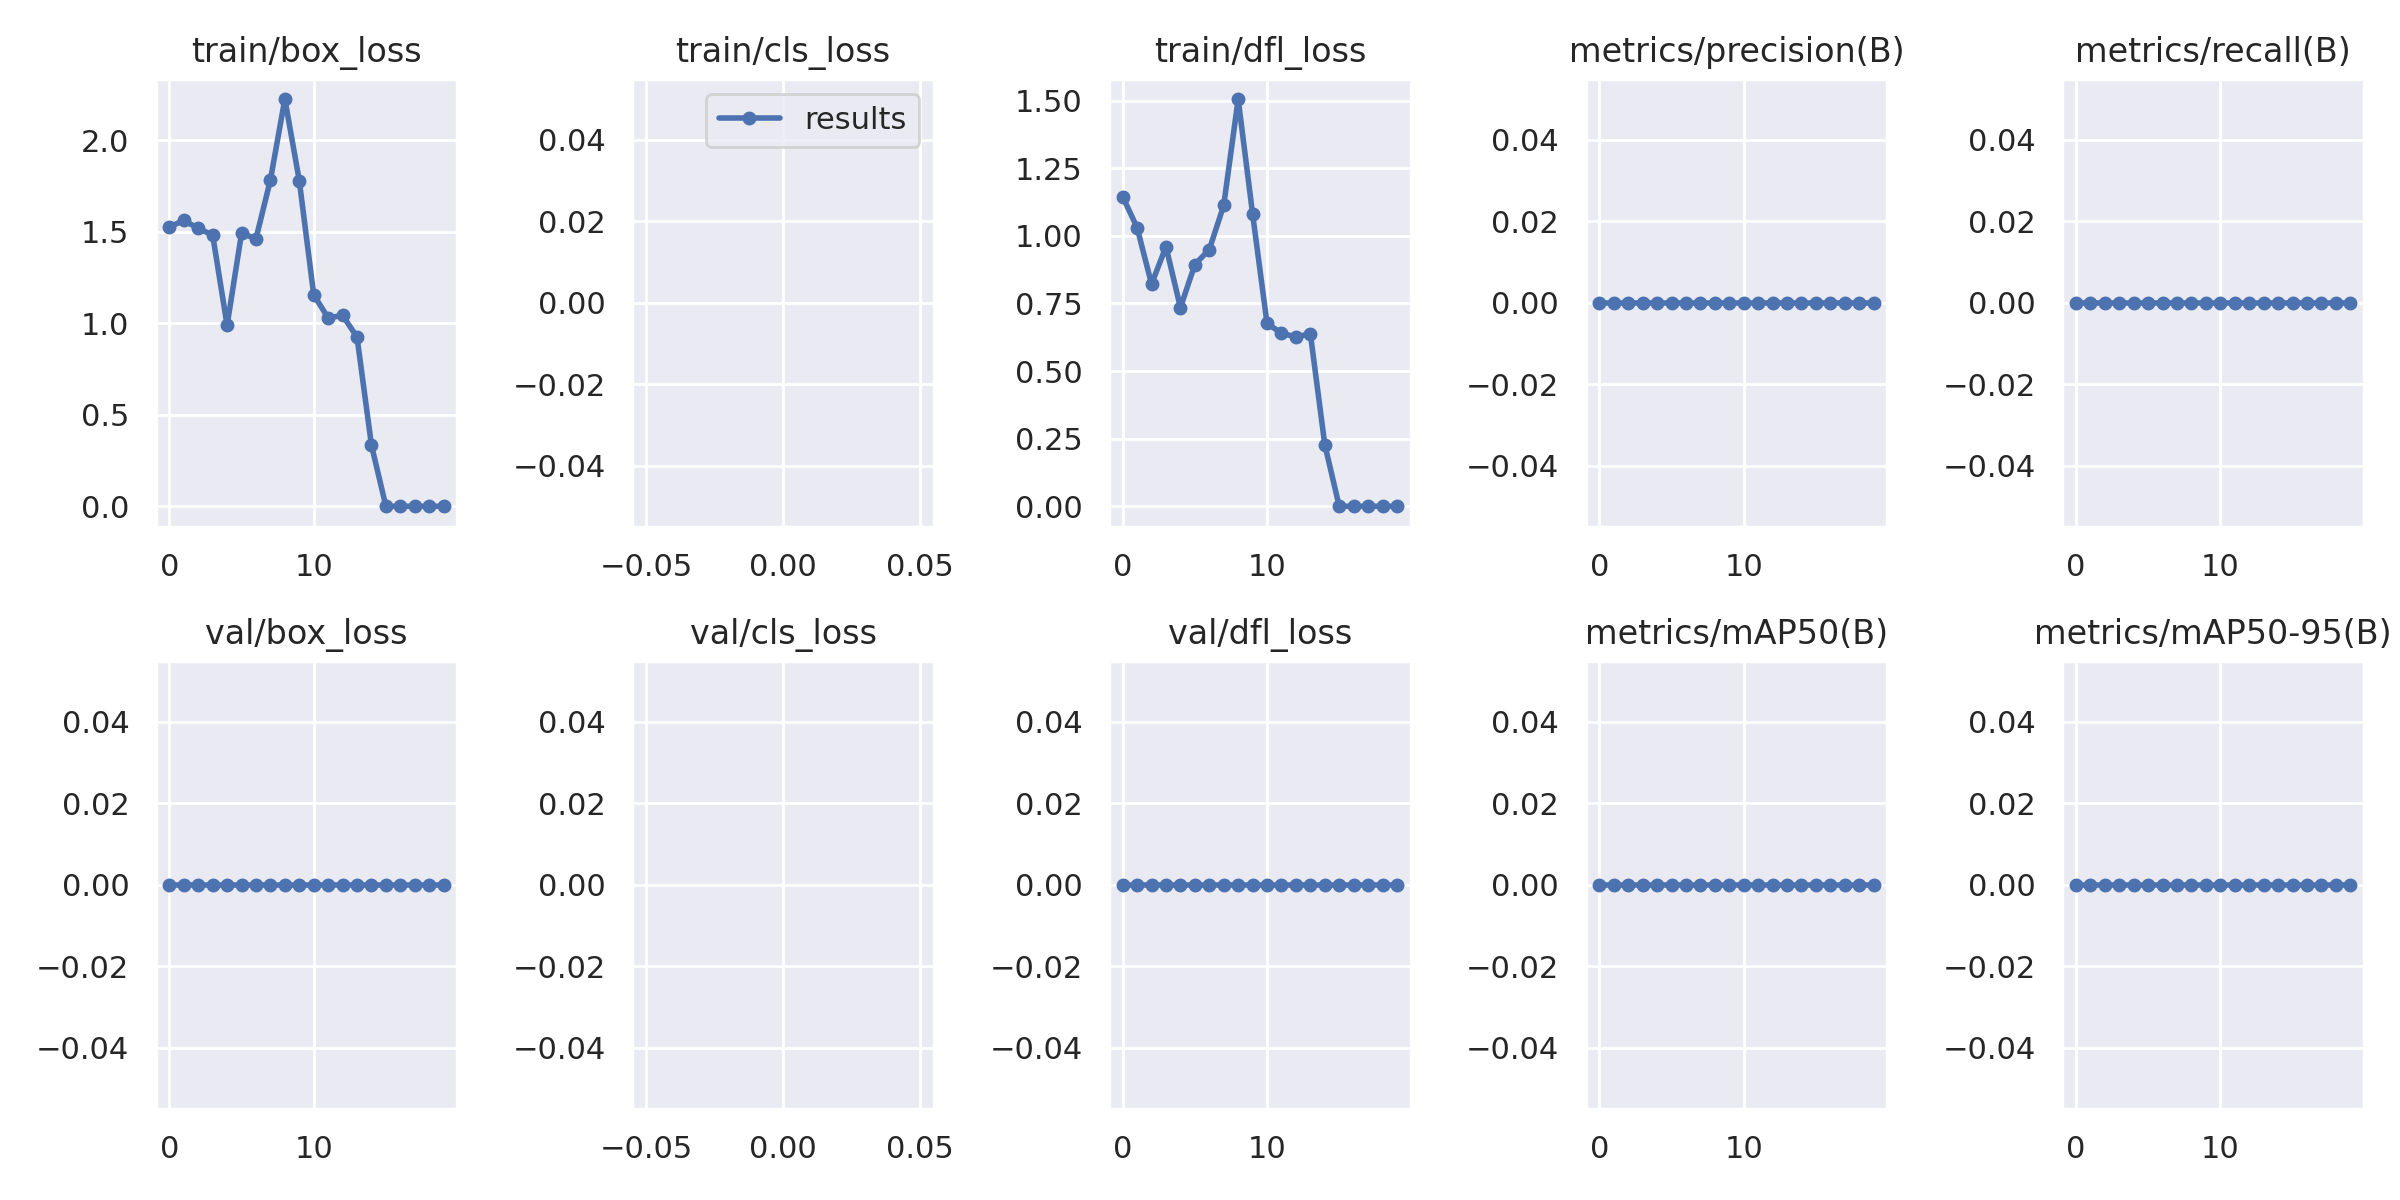

Data behind this chart, as committed beside it:
epoch, train/box_loss, train/cls_loss, train/dfl_loss, metrics/precision(B), metrics/recall(B), metrics/mAP50(B), metrics/mAP50-95(B), val/box_loss, val/cls_loss, val/dfl_loss, lr/pg0, lr/pg1, lr/pg2
0, 1.525, inf, 1.145, 0, 0, 0, 0, 0, inf, 0, 0.07075, 0.00325, 0.00325
1, 1.56, inf, 1.03, 0, 0, 0, 0, 0, inf, 0, 0.04042, 0.006258, 0.006258
2, 1.518, inf, 0.8217, 0, 0, 0, 0, 0, inf, 0, 0.009768, 0.008935, 0.008935
3, 1.481, inf, 0.9597, 0, 0, 0, 0, 0, inf, 0, 0.008515, 0.008515, 0.008515
4, 0.9878, inf, 0.7348, 0, 0, 0, 0, 0, inf, 0, 0.008515, 0.008515, 0.008515
5, 1.491, inf, 0.8939, 0, 0, 0, 0, 0, inf, 0, 0.00802, 0.00802, 0.00802
6, 1.461, inf, 0.9492, 0, 0, 0, 0, 0, inf, 0, 0.007525, 0.007525, 0.007525
7, 1.782, inf, 1.113, 0, 0, 0, 0, 0, inf, 0, 0.00703, 0.00703, 0.00703
8, 2.224, inf, 1.506, 0, 0, 0, 0, 0, inf, 0, 0.006535, 0.006535, 0.006535
9, 1.778, inf, 1.081, 0, 0, 0, 0, 0, inf, 0, 0.00604, 0.00604, 0.00604
10, 1.155, inf, 0.6758, 0, 0, 0, 0, 0, inf, 0, 0.005545, 0.005545, 0.005545
11, 1.028, inf, 0.6404, 0, 0, 0, 0, 0, inf, 0, 0.00505, 0.00505, 0.00505
12, 1.043, inf, 0.6257, 0, 0, 0, 0, 0, inf, 0, 0.004555, 0.004555, 0.004555
13, 0.9234, inf, 0.6386, 0, 0, 0, 0, 0, inf, 0, 0.00406, 0.00406, 0.00406
14, 0.3331, nan, 0.228, 0, 0, 0, 0, 0, nan, 0, 0.003565, 0.003565, 0.003565
15, 0, nan, 0, 0, 0, 0, 0, 0, nan, 0, 0.00307, 0.00307, 0.00307
16, 0, nan, 0, 0, 0, 0, 0, 0, nan, 0, 0.002575, 0.002575, 0.002575
17, 0, nan, 0, 0, 0, 0, 0, 0, nan, 0, 0.00208, 0.00208, 0.00208
18, 0, nan, 0, 0, 0, 0, 0, 0, nan, 0, 0.001585, 0.001585, 0.001585
19, 0, nan, 0, 0, 0, 0, 0, 0, nan, 0, 0.00109, 0.00109, 0.00109
